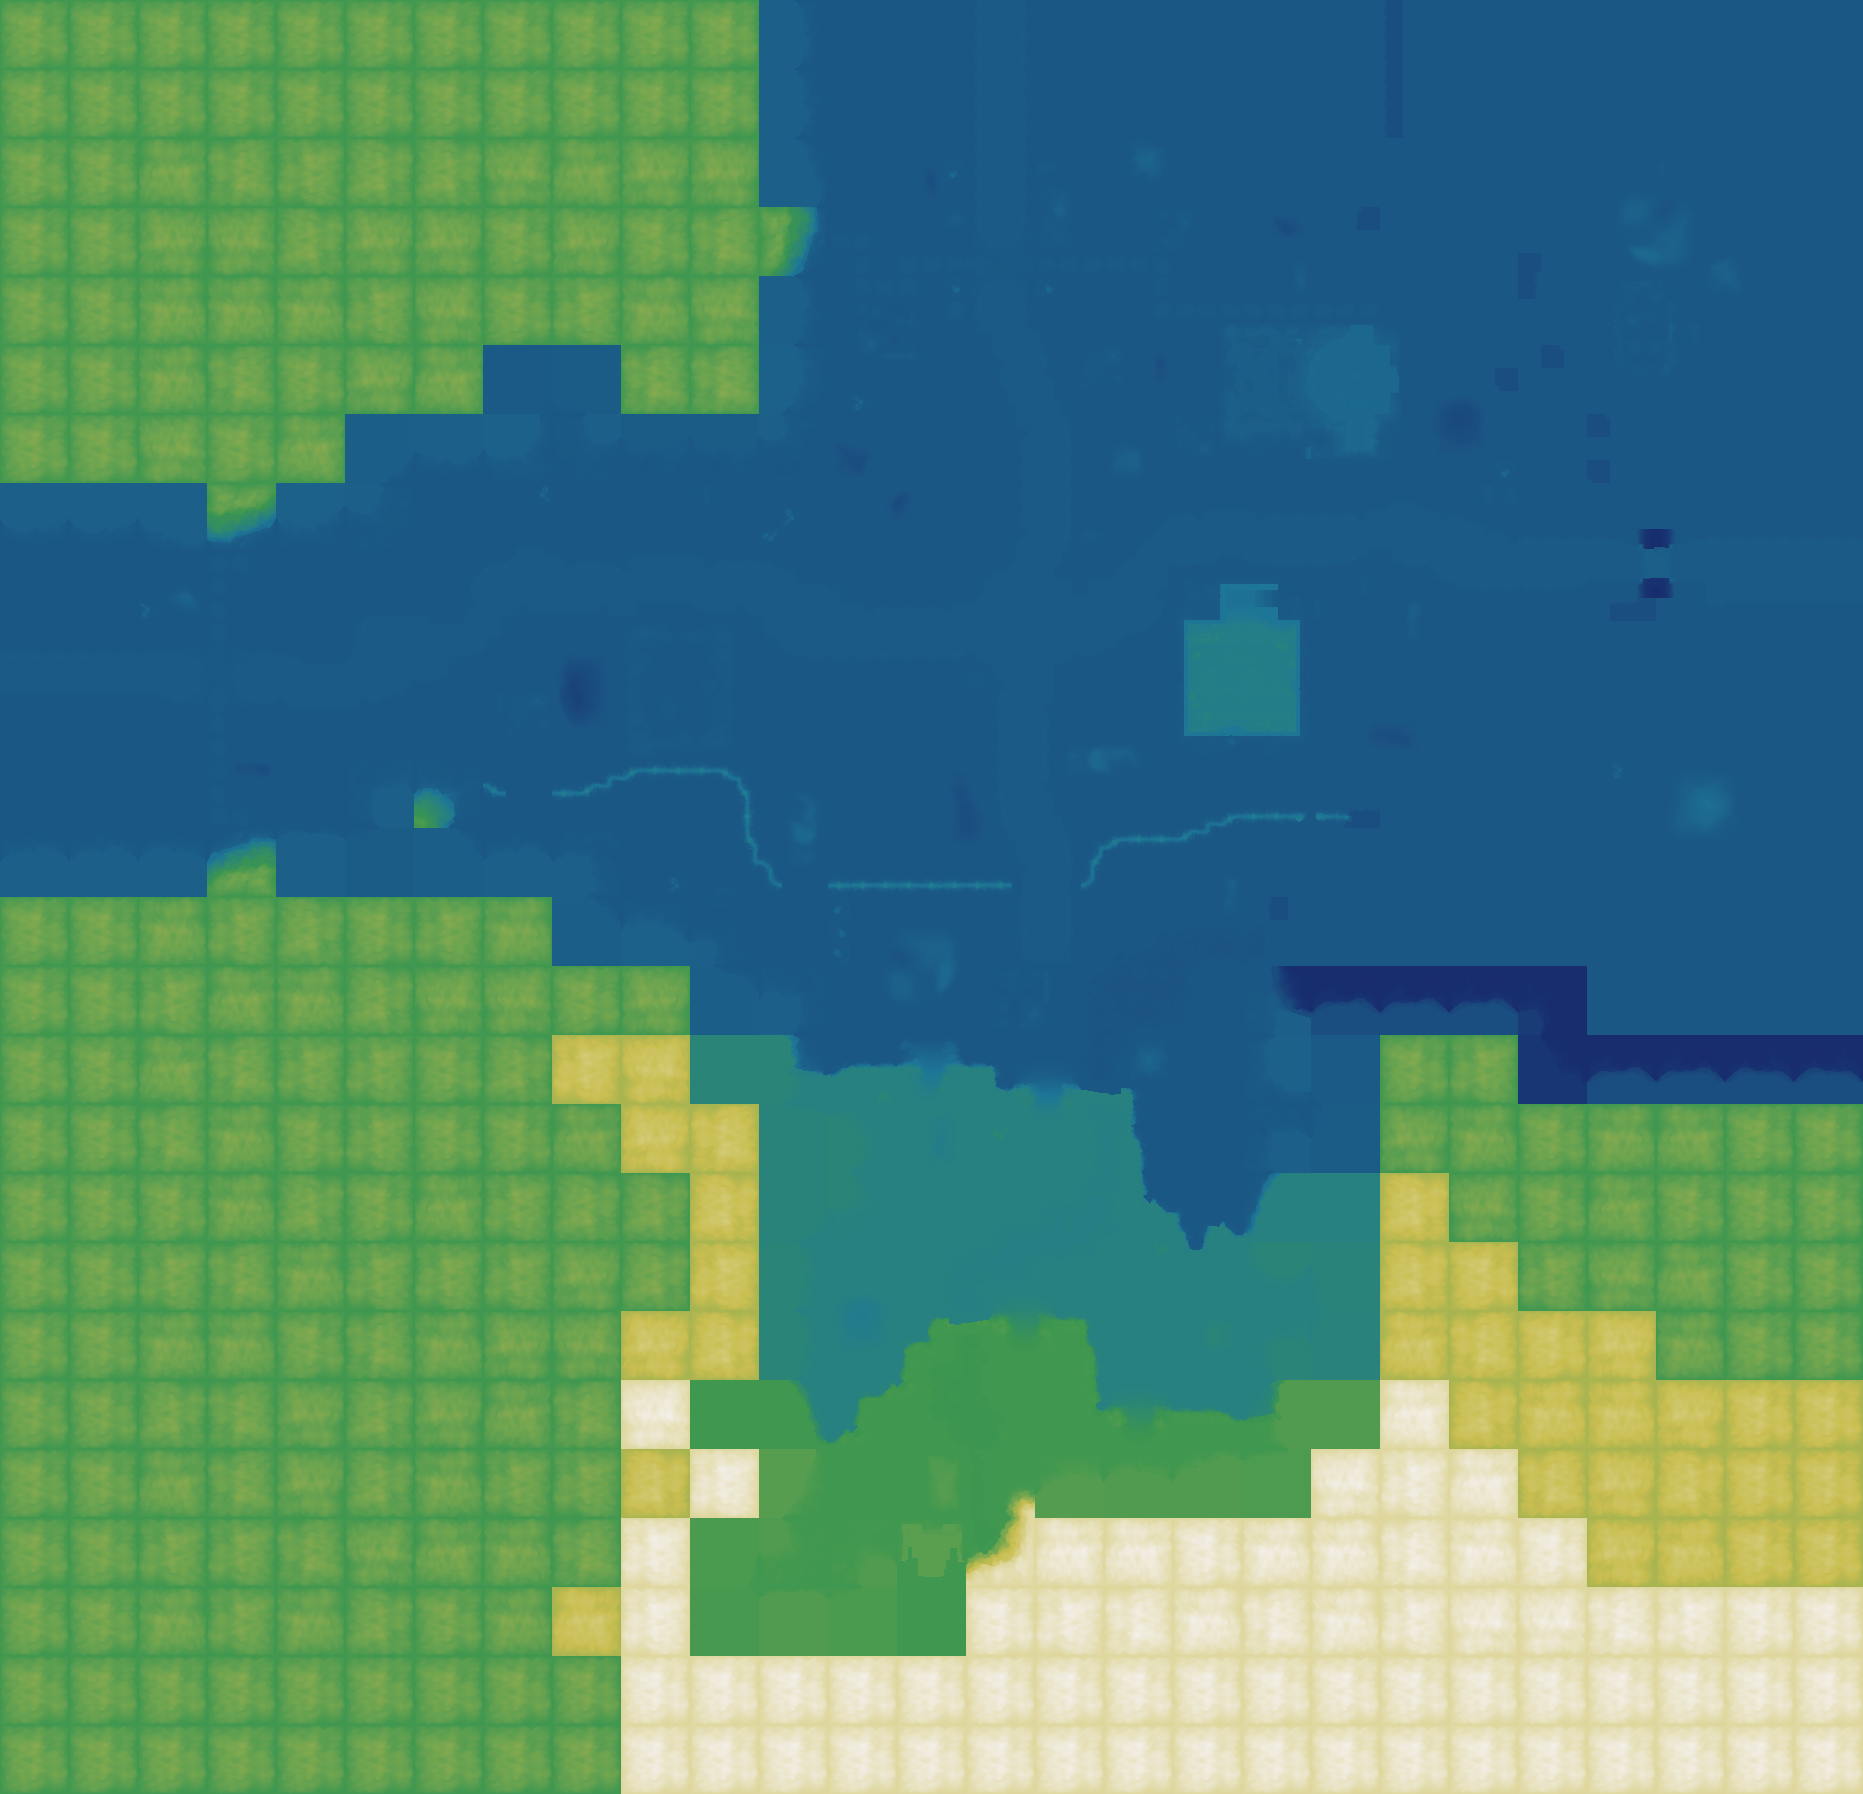

Source data for this figure (header and first rows):
source	layout_generated (walk_layer.build_heigh…
grid	sim_830314845.tsv
width	1863
height	1794
format	i16 LE, row-major, levels of 7.8125 worl…
min	-25
max	150
